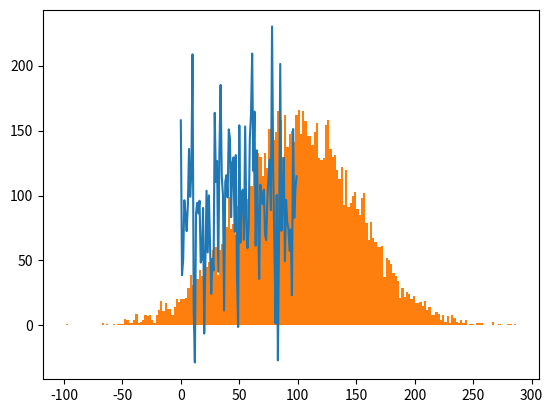

Write Python code to recreate this figure.
#Random normalvariate() Method normalvariate()方法
#基於正態分佈（用於概率論）返回 0 到 1 之間的隨機浮點數。
#正態分佈。 mu是平均值，sigma是標準差。
#normalvariate（） 是內置的方法random模組。 它用於返回具有正態分佈的隨機浮點數。
#用法： random.normalvariate（mu， sigma）
#參數：
#mu：平均
#sigma：標準偏差
#返回：隨機正態分佈浮點數
#範例1：
# import the random module 
import random 
# determining the values of the parameters 
mu = 100
sigma = 50
# using the normalvariate() method 
print(random.normalvariate(mu, sigma))
#輸出：

#範例2：我們可以多次生成該數字並繪製圖形以觀察正態分佈。
# import the required libraries  
import random  
import matplotlib.pyplot as plt  
# store the random numbers in a   
# list  
nums = []  
mu = 100
sigma = 50
for i in range(100):  
    temp = random.normalvariate(mu, sigma) 
    nums.append(temp)  
# plotting a graph  
plt.plot(nums)  
plt.show()

#範例3：我們可以創建一個直方圖來觀察正態分佈的密度。
# import the required libraries  
import random  
import matplotlib.pyplot as plt  
# store the random numbers in a list  
nums = []  
mu = 100
sigma = 50
for i in range(10000):  
    temp = random.normalvariate(mu, sigma)  
    nums.append(temp)  
# plotting a graph  
plt.hist(nums, bins = 200)  
plt.show()

